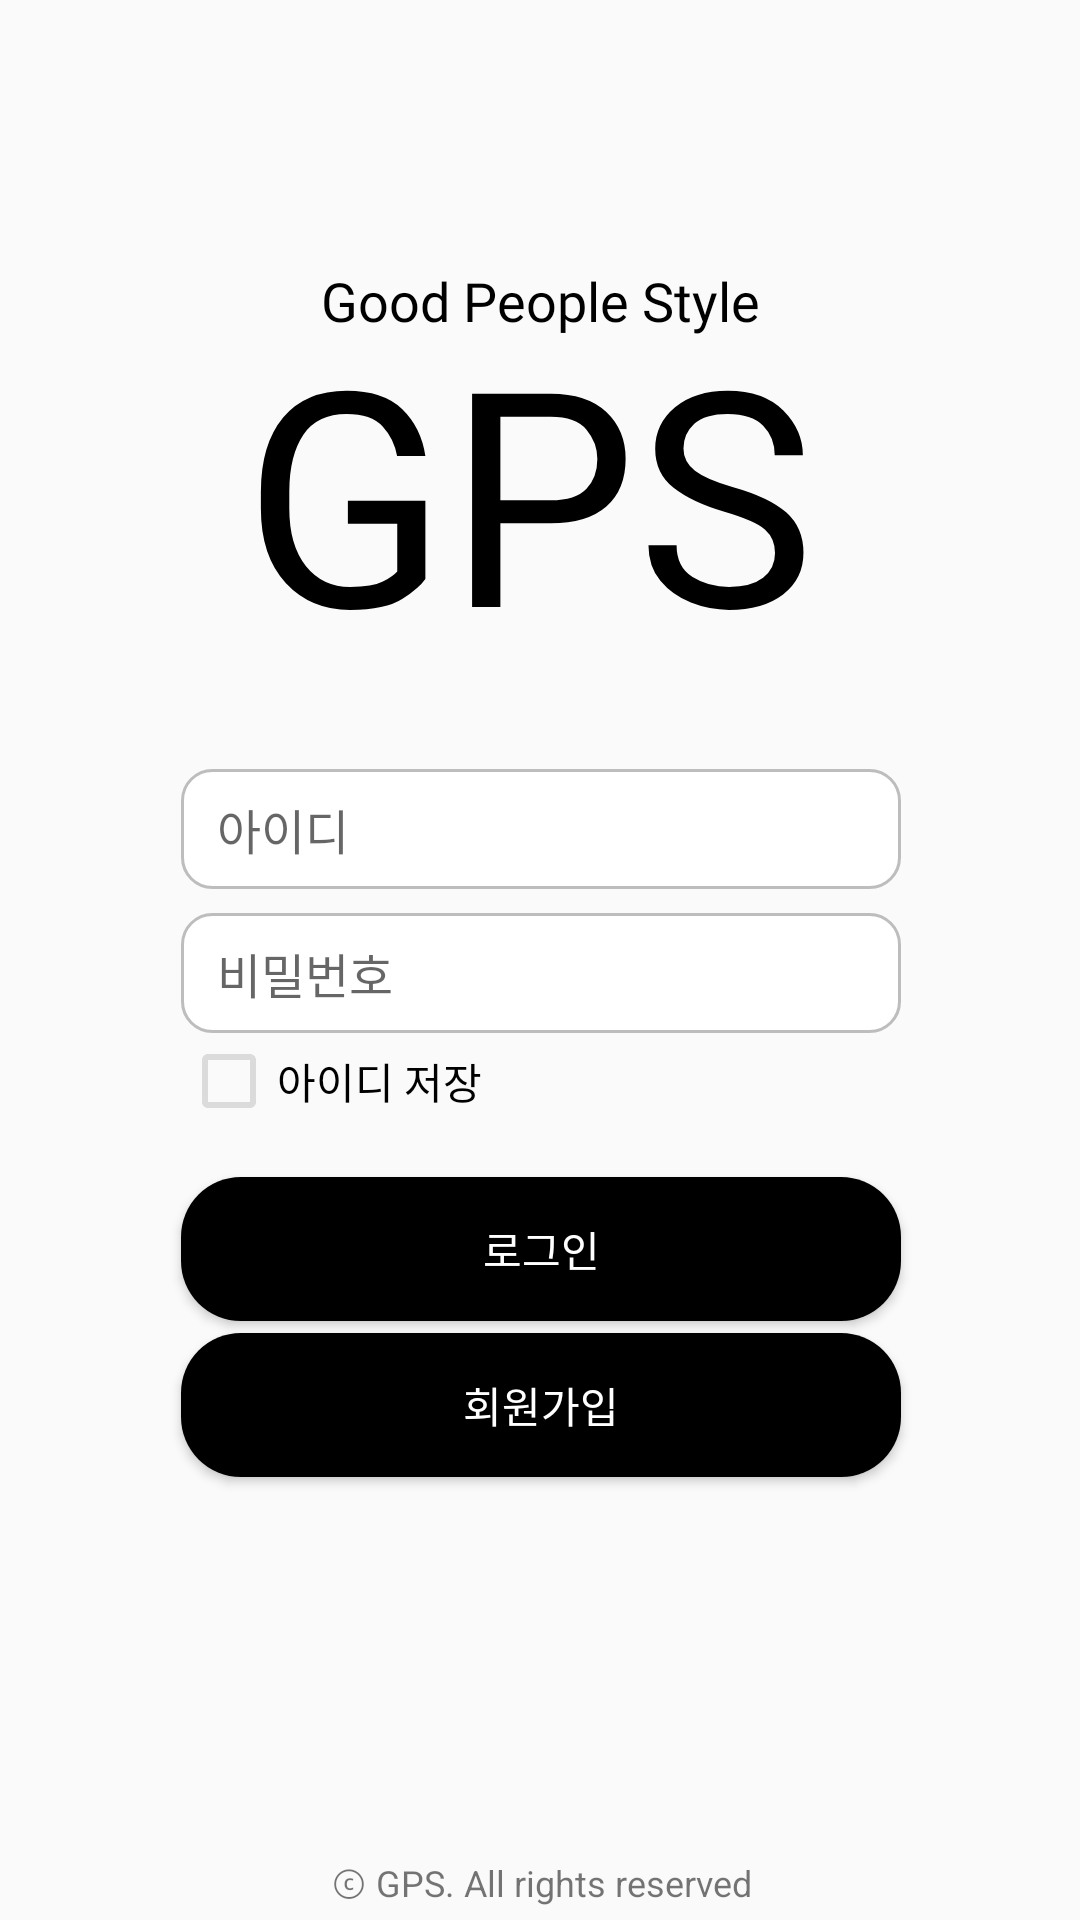

Reconstruct the res/layout file that produces this screen, plus the resources it refers to.
<!-- AndroidManifest.xml: application theme Theme.GPS -->
<!-- res/layout/activity_intro.xml -->
<?xml version="1.0" encoding="utf-8"?>
<androidx.constraintlayout.widget.ConstraintLayout xmlns:android="http://schemas.android.com/apk/res/android"
    xmlns:app="http://schemas.android.com/apk/res-auto"
    xmlns:tools="http://schemas.android.com/tools"
    android:layout_width="match_parent"
    android:layout_height="match_parent"
    tools:context=".user.IntroActivity">

    <Button
        android:id="@+id/btnUserJoin"
        android:layout_width="0dp"
        android:layout_height="wrap_content"
        android:layout_marginTop="4dp"
        android:background="@drawable/button_radius_main"
        android:text="회원가입"
        android:textColor="@color/white"
        app:layout_constraintEnd_toEndOf="@+id/btnUserLogin"
        app:layout_constraintStart_toStartOf="@+id/btnUserLogin"
        app:layout_constraintTop_toBottomOf="@+id/btnUserLogin" />

    <Button
        android:id="@+id/btnUserLogin"
        android:layout_width="0dp"
        android:layout_height="wrap_content"
        android:layout_marginTop="16dp"
        android:background="@drawable/button_radius_main"
        android:text="로그인"
        android:textColor="@color/white"
        app:layout_constraintEnd_toEndOf="@+id/etLoginPw"
        app:layout_constraintStart_toStartOf="@+id/etLoginPw"
        app:layout_constraintTop_toBottomOf="@+id/cbEmailSave" />

    <TextView
        android:id="@+id/textView"
        android:layout_width="wrap_content"
        android:layout_height="wrap_content"
        android:layout_marginStart="-8dp"
        android:layout_marginTop="-16dp"
        android:fontFamily="@font/dm_serif_display_italic"
        android:text="GPS"
        android:textColor="@color/black"
        android:textSize="100sp"
        android:textStyle="normal"
        app:layout_constraintEnd_toEndOf="@+id/textView3"
        app:layout_constraintStart_toStartOf="@+id/textView3"
        app:layout_constraintTop_toBottomOf="@+id/textView3" />

    
    
    
    
    
    
    
    
    
    

    <TextView
        android:layout_width="wrap_content"
        android:layout_height="wrap_content"
        android:layout_marginBottom="4dp"
        android:text="ⓒ GPS. All rights reserved"
        android:textSize="12sp"
        app:layout_constraintBottom_toBottomOf="parent"
        app:layout_constraintEnd_toEndOf="@+id/btnUserJoin"
        app:layout_constraintStart_toStartOf="@+id/btnUserJoin" />

    <TextView
        android:id="@+id/textView3"
        android:layout_width="wrap_content"
        android:layout_height="wrap_content"
        android:layout_marginTop="88dp"
        android:fontFamily="@font/antic_didone"
        android:text="Good People Style"
        android:textColor="@color/black"
        android:textSize="18sp"
        app:layout_constraintEnd_toEndOf="parent"
        app:layout_constraintStart_toStartOf="parent"
        app:layout_constraintTop_toTopOf="parent" />

    <EditText
        android:id="@+id/etLoginEmail"
        android:layout_width="240dp"
        android:layout_height="40dp"
        android:layout_marginTop="144dp"
        android:background="@drawable/box_border"
        android:ems="10"
        android:hint="아이디"
        android:inputType="textPersonName"
        android:paddingStart="12dp"
        android:textSize="16sp"
        app:layout_constraintEnd_toEndOf="@+id/textView3"
        app:layout_constraintStart_toStartOf="@+id/textView3"
        app:layout_constraintTop_toBottomOf="@+id/textView3" />

    <EditText
        android:id="@+id/etLoginPw"
        android:layout_width="240dp"
        android:layout_height="40dp"
        android:layout_marginTop="8dp"
        android:background="@drawable/box_border"
        android:ems="10"
        android:hint="비밀번호"
        android:inputType="textPassword"
        android:paddingStart="12dp"
        android:textSize="16sp"
        app:layout_constraintEnd_toEndOf="@+id/etLoginEmail"
        app:layout_constraintStart_toStartOf="@+id/etLoginEmail"
        app:layout_constraintTop_toBottomOf="@+id/etLoginEmail" />

    <CheckBox
        android:id="@+id/cbEmailSave"
        android:layout_width="wrap_content"
        android:layout_height="wrap_content"
        android:buttonTint="#DBDBDB"
        android:text="아이디 저장"
        android:textColorHighlight="#D8D8D8"
        android:textColorLink="#DBDBDB"
        app:layout_constraintStart_toStartOf="@+id/etLoginPw"
        app:layout_constraintTop_toBottomOf="@+id/etLoginPw" />
</androidx.constraintlayout.widget.ConstraintLayout>
<!-- resources referenced by this layout -->
<resources>
  <color name="black">#FF000000</color>
  <color name="white">#FFFFFFFF</color>
  <!-- drawable box_border (drawable) -->
  <?xml version="1.0" encoding="utf-8"?>
  <shape xmlns:android="http://schemas.android.com/apk/res/android"
      android:shape="rectangle" android:thickness="0dp">
      <stroke android:width="1dp" android:color="#BDBDBD"/>
      <corners android:radius="10dp"/>
      <solid android:color="#ffffff"/>
  </shape>
  <!-- drawable button_radius_main (drawable) -->
  <?xml version="1.0" encoding="utf-8"?>
  <shape xmlns:android="http://schemas.android.com/apk/res/android" android:shape="rectangle">
  
      <solid android:color="#000000"/>
      <corners android:radius="20dp"/>
  
  </shape>
  <style name="Theme.GPS" parent="Theme.AppCompat.Light">
          
          <item name="windowNoTitle">true</item>
          
          <item name="colorPrimary">@color/black</item>
          <item name="colorPrimaryVariant">@color/black</item>
          <item name="colorOnPrimary">@color/white</item>
          
          <item name="colorSecondary">@color/teal_200</item>
          <item name="colorSecondaryVariant">@color/teal_700</item>
          <item name="colorOnSecondary">@color/black</item>
          
          <item name="android:statusBarColor">?attr/colorPrimaryVariant</item>
          
      </style>
  <color name="teal_200">#FF03DAC5</color>
  <color name="teal_700">#FF018786</color>
</resources>
